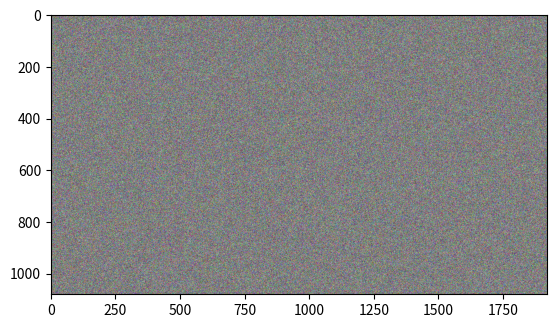

Here is the Python script that generated this plot:
import numpy as np

# crea un frame nero con valori random su tutti i canali
randomFrame = np.random.randint(0, 256, (1080, 1920, 3), dtype=np.uint8)

# usa matplotlib per mostrare l'immagine
import matplotlib.pyplot as plt

plt.imshow(randomFrame)
plt.show()